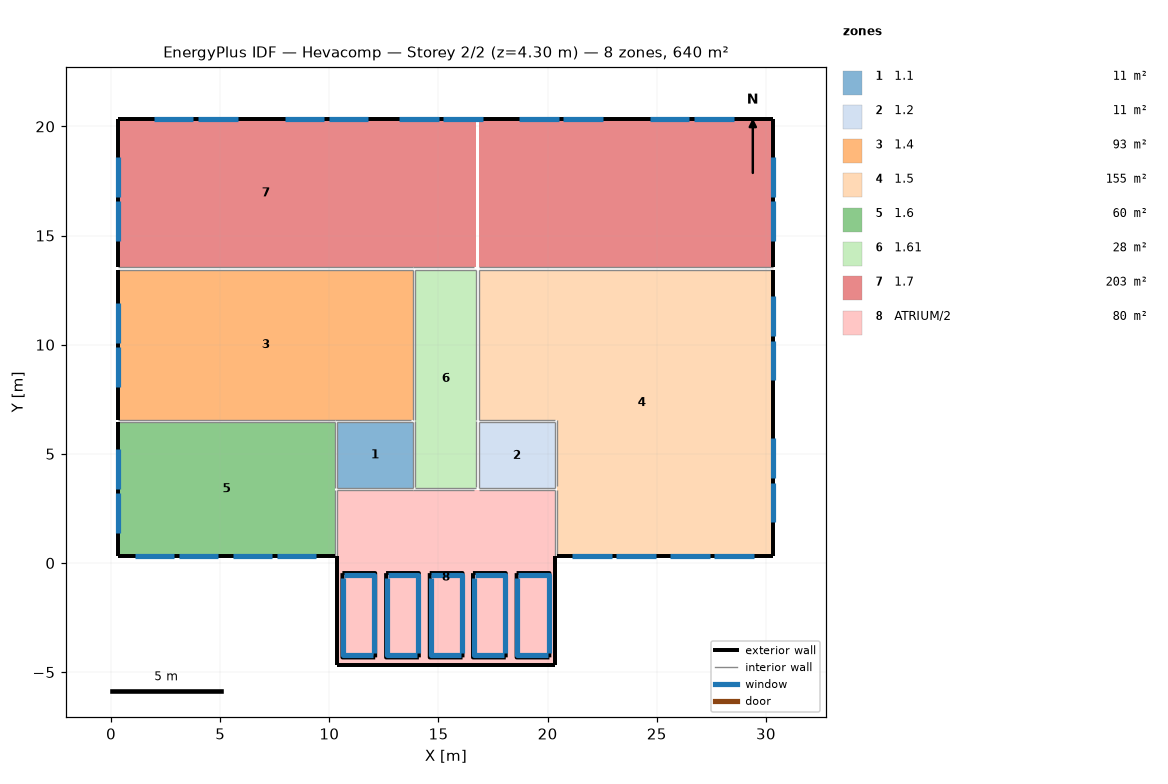
=== STOREY PLAN SPEC (per zone: floor XY polygon, exterior-wall plan segments, windows/doors) ===
zone 1: 1.1  (10.5 m²)
  floor: (13.84, 6.44) (13.84, 3.44) (10.34, 3.44) (10.34, 6.44)
  interior walls: 4
zone 2: 1.2  (10.5 m²)
  floor: (20.34, 3.44) (16.84, 3.44) (16.84, 6.39) (20.34, 6.39)
  floor: (16.84, 6.39) (16.84, 6.44) (20.34, 6.44) (20.34, 6.39)
  interior walls: 4
zone 3: 1.4  (93.1 m²)
  floor: (13.84, 13.44) (13.84, 6.54) (0.34, 6.54) (0.34, 13.44)
  exterior wall: (0.34, 6.54) – (0.34, 13.44)  [6.9 m]
    window: (0.34, 10.10) – (0.34, 11.91)  [3.4 m²]
    window: (0.34, 8.07) – (0.34, 9.88)  [3.4 m²]
  interior walls: 4
zone 4: 1.5  (154.5 m²)
  floor: (20.44, 6.54) (16.84, 6.54) (16.84, 13.34) (30.34, 13.34) (30.34, 0.34) (20.44, 0.34)
  floor: (16.84, 13.34) (16.84, 13.44) (30.34, 13.44) (30.34, 13.34)
  exterior wall: (30.34, 0.34) – (20.44, 0.34)  [9.9 m]
    window: (22.94, 0.34) – (21.12, 0.34)  [3.4 m²]
    window: (24.97, 0.34) – (23.15, 0.34)  [3.4 m²]
    window: (27.43, 0.34) – (25.61, 0.34)  [3.4 m²]
    window: (29.46, 0.34) – (27.64, 0.34)  [3.4 m²]
  exterior wall: (30.34, 13.44) – (30.34, 0.34)  [13.1 m]
    window: (30.34, 3.68) – (30.34, 1.87)  [3.4 m²]
    window: (30.34, 5.71) – (30.34, 3.90)  [3.4 m²]
    window: (30.34, 10.19) – (30.34, 8.37)  [3.4 m²]
    window: (30.34, 12.22) – (30.34, 10.40)  [3.4 m²]
  interior walls: 5
zone 5: 1.6  (60.4 m²)
  floor: (10.24, 6.44) (10.24, 0.34) (0.34, 0.34) (0.34, 6.44)
  exterior wall: (0.34, 0.34) – (0.34, 6.44)  [6.1 m]
    window: (0.34, 3.40) – (0.34, 5.22)  [3.4 m²]
    window: (0.34, 1.37) – (0.34, 3.19)  [3.4 m²]
  exterior wall: (10.24, 0.34) – (0.34, 0.34)  [9.9 m]
    window: (2.89, 0.34) – (1.08, 0.34)  [3.4 m²]
    window: (4.92, 0.34) – (3.10, 0.34)  [3.4 m²]
    window: (7.38, 0.34) – (5.56, 0.34)  [3.4 m²]
    window: (9.41, 0.34) – (7.59, 0.34)  [3.4 m²]
  interior walls: 3
zone 6: 1.61  (28.0 m²)
  floor: (16.74, 13.44) (16.74, 3.44) (13.94, 3.44) (13.94, 13.44)
  interior walls: 6
zone 7: 1.7  (203.3 m²)
  floor: (0.34, 13.54) (0.34, 20.34) (13.84, 20.34) (13.84, 13.54)
  floor: (30.34, 20.34) (30.34, 13.54) (16.84, 13.54) (16.84, 20.34)
  floor: (16.74, 13.54) (13.94, 13.54) (13.94, 20.34) (16.74, 20.34)
  floor: (13.84, 13.54) (13.84, 20.34) (13.94, 20.34) (13.94, 13.54)
  exterior wall: (0.34, 13.54) – (0.34, 20.34)  [6.8 m]
    window: (0.34, 16.78) – (0.34, 18.60)  [3.4 m²]
    window: (0.34, 14.76) – (0.34, 16.57)  [3.4 m²]
  exterior wall: (30.34, 20.34) – (30.34, 13.54)  [6.8 m]
    window: (30.34, 16.57) – (30.34, 14.76)  [3.4 m²]
    window: (30.34, 18.60) – (30.34, 16.78)  [3.4 m²]
  exterior wall: (0.34, 20.34) – (30.34, 20.34)  [30.0 m]
    window: (26.70, 20.34) – (28.52, 20.34)  [3.4 m²]
    window: (24.67, 20.34) – (26.49, 20.34)  [3.4 m²]
    window: (20.71, 20.34) – (22.53, 20.34)  [3.4 m²]
    window: (18.69, 20.34) – (20.50, 20.34)  [3.4 m²]
    window: (15.23, 20.34) – (17.04, 20.34)  [3.4 m²]
    window: (13.20, 20.34) – (15.02, 20.34)  [3.4 m²]
    window: (9.97, 20.34) – (11.79, 20.34)  [3.4 m²]
    window: (7.95, 20.34) – (9.76, 20.34)  [3.4 m²]
    window: (3.98, 20.34) – (5.80, 20.34)  [3.4 m²]
    window: (1.96, 20.34) – (3.77, 20.34)  [3.4 m²]
  interior walls: 3
zone 8: ATRIUM/2  (80.0 m²)
  floor: (20.34, 3.34) (20.34, -4.66) (10.34, -4.66) (10.34, 3.34)
  exterior wall: (10.34, -4.66) – (10.34, 0.34)  [5.0 m]
  exterior wall: (20.34, -4.66) – (10.34, -4.66)  [10.0 m]
  exterior wall: (20.34, 0.34) – (20.34, -4.66)  [5.0 m]
  exterior wall: (10.60, -0.47) – (10.60, -4.33) – (12.10, -4.33)  [5.4 m]
    window: (10.64, -0.67) – (10.64, -4.22) – (12.02, -4.22)  [2.7 m²]
  exterior wall: (12.10, -4.32) – (12.10, -0.46) – (10.60, -0.46)  [5.4 m]
    window: (12.06, -4.12) – (12.06, -0.57) – (10.68, -0.57)  [2.7 m²]
  exterior wall: (12.60, -0.47) – (12.60, -4.33) – (14.10, -4.33)  [5.4 m]
    window: (12.64, -0.67) – (12.64, -4.22) – (14.02, -4.22)  [2.7 m²]
  exterior wall: (14.10, -4.32) – (14.10, -0.46) – (12.60, -0.46)  [5.4 m]
    window: (14.06, -4.12) – (14.06, -0.57) – (12.68, -0.57)  [2.7 m²]
  exterior wall: (14.60, -0.47) – (14.60, -4.33) – (16.10, -4.33)  [5.4 m]
    window: (14.64, -0.67) – (14.64, -4.22) – (16.02, -4.22)  [2.7 m²]
  exterior wall: (16.10, -4.32) – (16.10, -0.46) – (14.60, -0.46)  [5.4 m]
    window: (16.06, -4.12) – (16.06, -0.57) – (14.68, -0.57)  [2.7 m²]
  exterior wall: (16.58, -0.47) – (16.58, -4.33) – (18.08, -4.33)  [5.4 m]
    window: (16.62, -0.67) – (16.62, -4.22) – (18.00, -4.22)  [2.7 m²]
  exterior wall: (18.08, -4.32) – (18.08, -0.46) – (16.58, -0.46)  [5.4 m]
    window: (18.04, -4.12) – (18.04, -0.57) – (16.66, -0.57)  [2.7 m²]
  exterior wall: (18.58, -0.47) – (18.58, -4.33) – (20.08, -4.33)  [5.4 m]
    window: (18.62, -0.67) – (18.62, -4.22) – (20.00, -4.22)  [2.7 m²]
  exterior wall: (20.08, -4.32) – (20.08, -0.46) – (18.58, -0.46)  [5.4 m]
    window: (20.04, -4.12) – (20.04, -0.57) – (18.66, -0.57)  [2.7 m²]
  interior walls: 5

=== DERIVED (storey summary) ===
Building: Hevacomp
Storey: 2 of 2  (floor level z = 4.30 m)
Storey gross floor area: 640.4 m²
Zones on this storey: 8
  - 1.1: floor 10.5 m²
  - 1.2: floor 10.5 m²
  - 1.4: floor 93.1 m²; exterior wall 6.9 m (30.7 m²); 2 window(s) 6.7 m²; WWR 21.9%
  - 1.5: floor 154.5 m²; exterior wall 23.0 m (102.3 m²); 8 window(s) 26.8 m²; WWR 26.2%
  - 1.6: floor 60.4 m²; exterior wall 16.0 m (71.2 m²); 6 window(s) 20.1 m²; WWR 28.3%
  - 1.61: floor 28.0 m²
  - 1.7: floor 203.3 m²; exterior wall 43.6 m (193.9 m²); 14 window(s) 46.9 m²; WWR 24.2%
  - ATRIUM/2: floor 80.0 m²; exterior wall 73.6 m (85.1 m²); 10 window(s) 27.3 m²; WWR 32.1%
Zone adjacency (shared interzone walls):
  - 1.1 ↔ 1.4
  - 1.1 ↔ 1.6
  - 1.1 ↔ 1.61
  - 1.1 ↔ ATRIUM/2
  - 1.2 ↔ 1.5
  - 1.2 ↔ 1.61
  - 1.2 ↔ ATRIUM/2
  - 1.4 ↔ 1.6
  - 1.4 ↔ 1.61
  - 1.4 ↔ 1.7
  - 1.5 ↔ 1.61
  - 1.5 ↔ 1.7
  - 1.5 ↔ ATRIUM/2
  - 1.6 ↔ ATRIUM/2
  - 1.61 ↔ 1.7
  - 1.61 ↔ ATRIUM/2